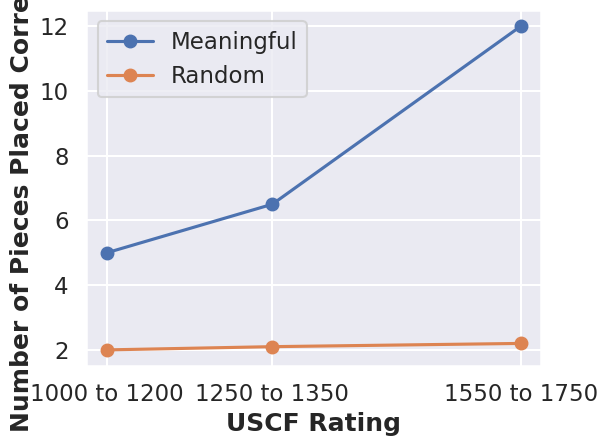

Generate this figure with matplotlib:
#!./venv/bin/python3

import matplotlib.pyplot as plt
import numpy as np
import seaborn as sns

font = { 'weight': 'bold' }

sns.set()
sns.set_context('talk')
plt.rc('text')

x = [1, 2, 3.5]
y1 = [5, 6.5, 12]
plt.plot(x, y1, label="Meaningful", marker="o")

y2 = [2, 2.1, 2.2]
plt.plot(x, y2, label="Random", marker="o")


plt.xticks(x, ('1000 to 1200', '1250 to 1350', '1550 to 1750'))
plt.xlabel(r"USCF Rating", fontdict=font)
plt.ylabel(r"Number of Pieces Placed Correctly", fontdict=font)
plt.tight_layout()
plt.legend()
plt.show()
# plt.savefig('../img/chess.svg')
